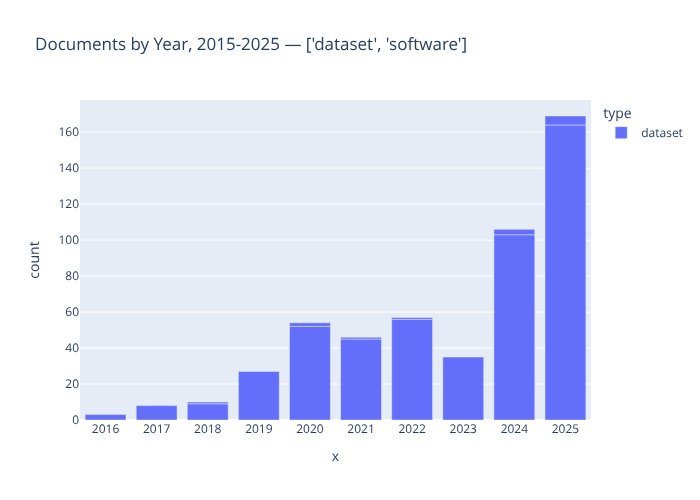

The data file committed next to this chart (first rows):
count, year, type
3, 2016, dataset
8, 2017, dataset
9, 2018, dataset
1, 2018, dataset
27, 2019, dataset
52, 2020, dataset
2, 2020, dataset
45, 2021, dataset
1, 2021, dataset
56, 2022, dataset
1, 2022, dataset
35, 2023, dataset
103, 2024, dataset
3, 2024, dataset
164, 2025, dataset
5, 2025, dataset
